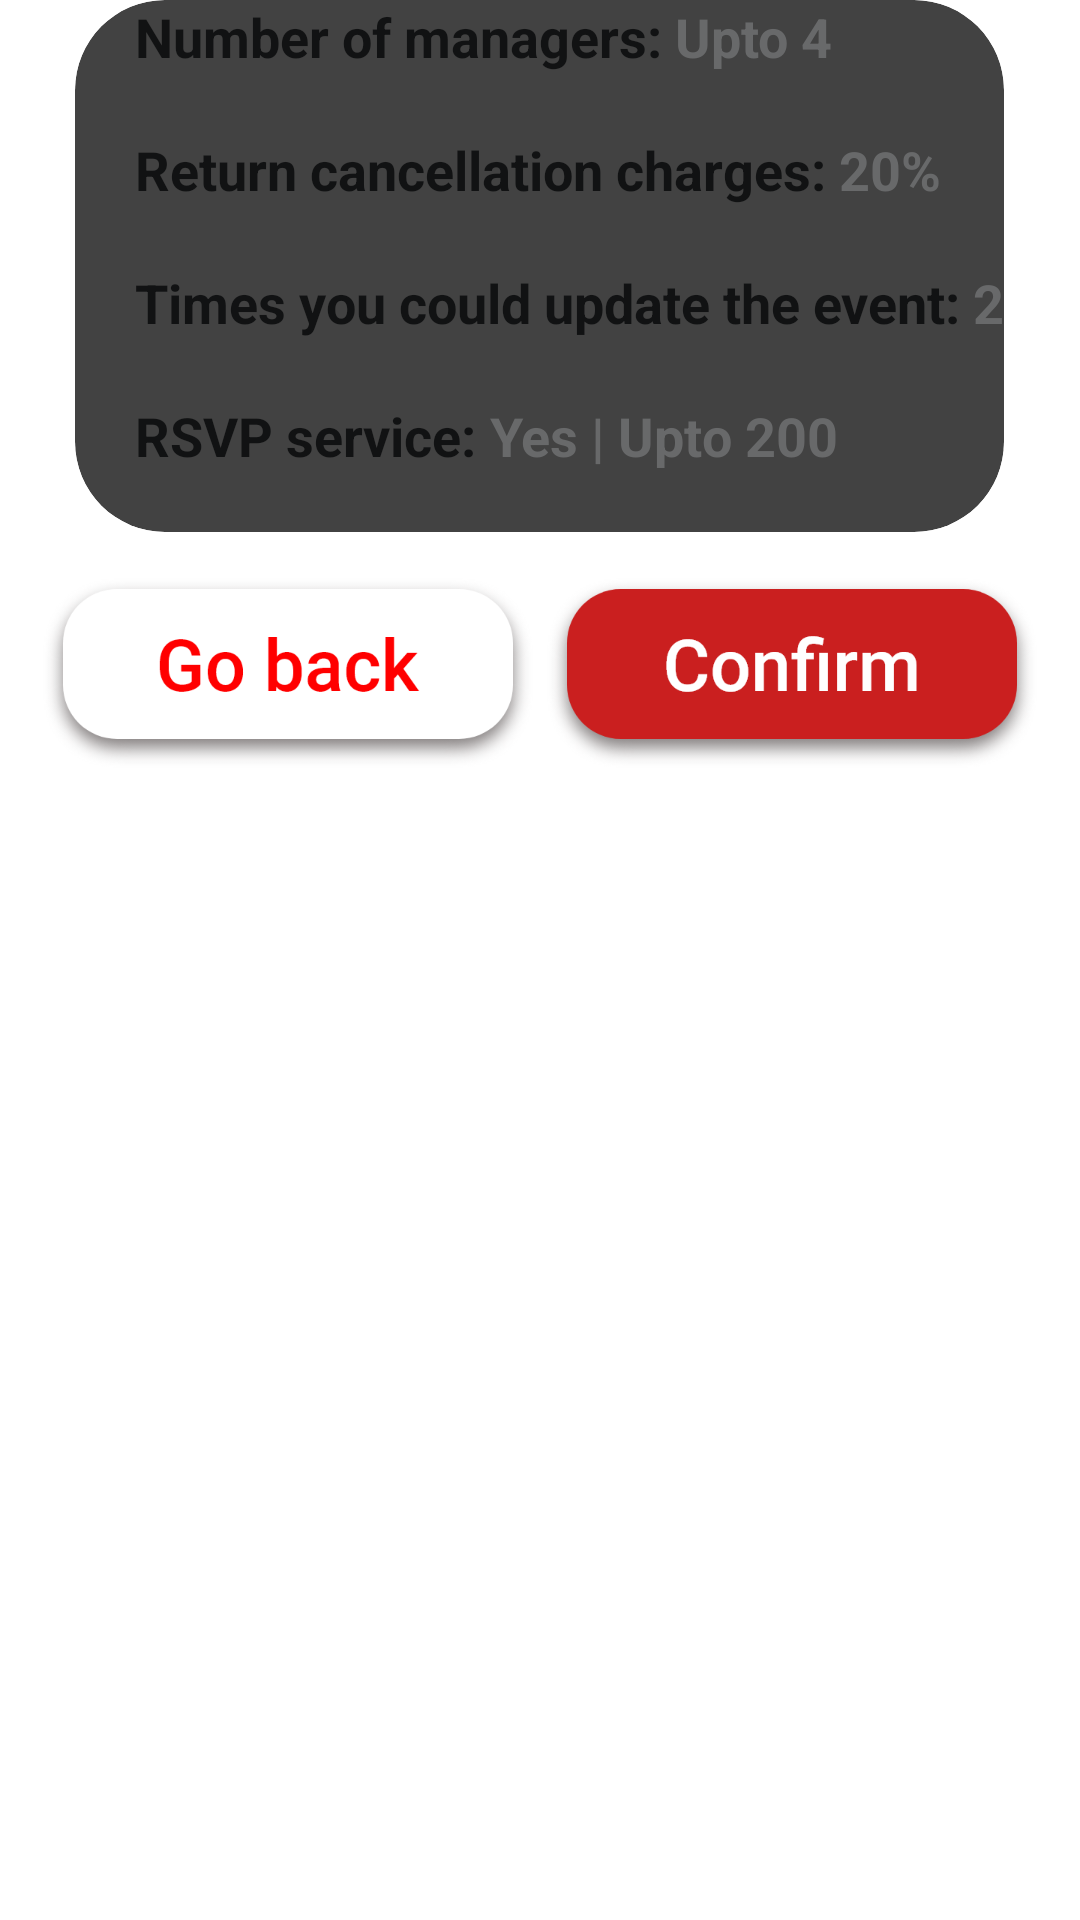

Reconstruct the res/layout file that produces this screen, plus the resources it refers to.
<!-- AndroidManifest.xml: application theme Theme.Planner -->
<!-- res/layout/acitivity_standard_plan.xml -->
<?xml version="1.0" encoding="utf-8"?>
<LinearLayout xmlns:android="http://schemas.android.com/apk/res/android"
    xmlns:app="http://schemas.android.com/apk/res-auto"
    android:layout_width="match_parent"
    android:layout_height="wrap_content"
    android:layout_margin="20sp"
    android:gravity="center_horizontal"
    android:background="@drawable/dialog_bg"
    android:orientation="vertical">


        <androidx.cardview.widget.CardView
            android:layout_width="wrap_content"
            android:layout_height="wrap_content"
            android:elevation="30sp"
            android:padding="20sp"
            app:cardCornerRadius="30sp">


            <LinearLayout
                android:layout_width="wrap_content"
                android:layout_height="wrap_content"
                android:orientation="vertical">


                <LinearLayout
                    android:id="@+id/linearLayout"
                    android:layout_width="match_parent"
                    android:layout_height="wrap_content"
                    android:gravity="center_horizontal"
                    android:orientation="vertical">

                    <LinearLayout
                        android:layout_width="wrap_content"
                        android:layout_height="wrap_content"
                        android:layout_gravity="left"
                        android:gravity="center_horizontal"
                        android:orientation="horizontal">

                        <TextView
                            android:layout_width="wrap_content"
                            android:layout_height="wrap_content"
                            android:layout_gravity="left"
                            android:layout_marginStart="20sp"
                            android:layout_marginLeft="20sp"
                            android:layout_marginTop="20sp"
                            android:text="Number of managers: "
                            android:textColor="#111213"
                            android:textSize="18sp"
                            android:textStyle="bold" />

                        <TextView
                            android:id="@+id/number_of_managers"
                            android:layout_width="wrap_content"
                            android:layout_height="wrap_content"
                            android:text="Upto 4"
                            android:textColor="#68696A"
                            android:textSize="18sp"
                            android:textStyle="bold" />

                    </LinearLayout>

                </LinearLayout>

                <LinearLayout
                    android:layout_width="wrap_content"
                    android:layout_height="wrap_content"
                    android:layout_gravity="left"
                    android:gravity="center_horizontal"
                    android:orientation="horizontal">

                    <TextView
                        android:layout_width="wrap_content"
                        android:layout_height="wrap_content"
                        android:layout_gravity="left"
                        android:layout_marginStart="20sp"
                        android:layout_marginLeft="20sp"
                        android:layout_marginTop="20sp"
                        android:text="Return cancellation charges: "
                        android:textColor="#111213"
                        android:textSize="18sp"
                        android:textStyle="bold" />

                    <TextView
                        android:id="@+id/cancellation_charges"
                        android:layout_width="wrap_content"
                        android:layout_height="wrap_content"
                        android:text="20%"
                        android:textColor="#68696A"
                        android:textSize="18sp"
                        android:textStyle="bold" />

                </LinearLayout>

                <LinearLayout
                    android:layout_width="wrap_content"
                    android:layout_height="wrap_content"
                    android:layout_gravity="left"
                    android:gravity="center_horizontal"
                    android:orientation="horizontal">

                    <TextView
                        android:layout_width="wrap_content"
                        android:layout_height="wrap_content"
                        android:layout_gravity="left"
                        android:layout_marginStart="20sp"
                        android:layout_marginLeft="20sp"
                        android:layout_marginTop="20sp"
                        android:text="Times you could update the event: "
                        android:textColor="#111213"
                        android:textSize="18sp"
                        android:textStyle="bold" />

                    <TextView
                        android:id="@+id/number_update_events"
                        android:layout_width="wrap_content"
                        android:layout_height="wrap_content"
                        android:text="2"
                        android:textColor="#68696A"
                        android:textSize="18sp"
                        android:textStyle="bold" />

                </LinearLayout>

                <LinearLayout
                    android:layout_width="wrap_content"
                    android:layout_height="wrap_content"
                    android:layout_gravity="left"
                    android:gravity="center_horizontal"
                    android:orientation="horizontal">

                    <TextView
                        android:layout_width="wrap_content"
                        android:layout_height="wrap_content"
                        android:layout_gravity="left"
                        android:layout_marginStart="20sp"
                        android:layout_marginLeft="20sp"
                        android:layout_marginTop="20sp"
                        android:text="RSVP service: "
                        android:textColor="#111213"
                        android:textSize="18sp"
                        android:textStyle="bold" />

                    <TextView
                        android:id="@+id/rsvp"
                        android:layout_width="wrap_content"
                        android:layout_height="wrap_content"
                        android:text="Yes | Upto 200"
                        android:textColor="#68696A"
                        android:textSize="18sp"
                        android:textStyle="bold" />

                </LinearLayout>
            </LinearLayout>

        </androidx.cardview.widget.CardView>


        <View
            android:id="@+id/divider"
            android:layout_width="match_parent"
            android:layout_height="3dp"
            android:layout_marginBottom="10sp" />

        <LinearLayout
            android:layout_width="match_parent"
            android:layout_height="wrap_content"
            android:gravity="center_horizontal"
            android:orientation="horizontal">

            <ImageButton
                android:id="@+id/go_back_button3"
                android:layout_width="wrap_content"
                android:layout_height="wrap_content"
                android:background="@color/white"
                android:src="@drawable/go_back_button" />

            <ImageButton
                android:id="@+id/confirm_button3"
                android:layout_width="wrap_content"
                android:layout_height="wrap_content"
                android:background="@color/white"
                android:src="@drawable/confirm_button" />

        </LinearLayout>



</LinearLayout>
<!-- resources referenced by this layout -->
<resources>
  <color name="white">#FFFFFFFF</color>
  <!-- drawable confirm_button: png bitmap (drawable-xxxhdpi, 37601 bytes) -->
  <!-- drawable go_back_button: png bitmap (drawable-xxxhdpi, 38269 bytes) -->
</resources>
